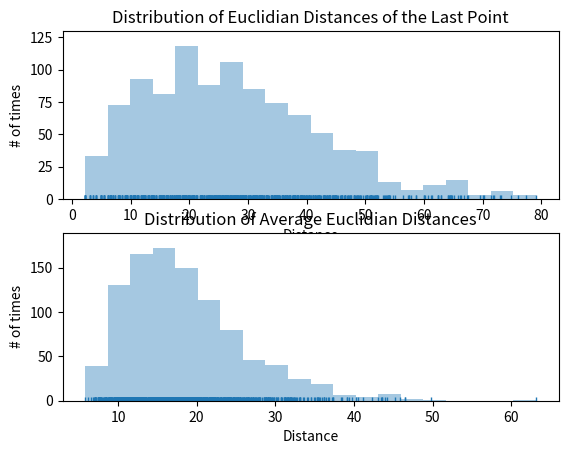

Write the Python code that produced this figure.
import random
import numpy as np
import matplotlib.pyplot as plt
import seaborn as sns
import matplotlib.pyplot as plt
from scipy import stats

class RandomWalk:
    step = ['up', 'down', 'right', 'left']


    def __init__(self, start, Nsteps):
        self.Nsteps = Nsteps
        self.positions = np.zeros((self.Nsteps, 2), dtype=int)
        self.positions[0,] = start


    def fullWalk(self):
        for currentStep in range(1, self.Nsteps):
            self.nextStep(currentStep)


    def nextStep(self, currentStep):
        nextStep = random.choice(self.step)
        # index = random.randint(low=0,high=3)
        # nextStep = self.step[index]
        previousX, previousY = self.positions[currentStep-1,]
        if nextStep == 'up':
            newX, newY = previousX, previousY + 1
        if nextStep == 'down':
            newX, newY = previousX, previousY - 1
        if nextStep == 'right':
            newX, newY = previousX + 1, previousY
        if nextStep == 'left':
            newX, newY = previousX - 1, previousY
        self.positions[currentStep,] = (newX, newY)

    def EuclidianDistanceLast(self):
        dist = np.linalg.norm(self.positions[0,]- self.positions[self.Nsteps -1,])
        return dist

    def averageEuclidianDistance(self):
        meanDist = 0
        for i in range(self.Nsteps):
            meanDist = meanDist + np.linalg.norm((self.positions[0,]) - self.positions[i,])
        return meanDist/(self.Nsteps-1)

    def printer(self):
        print(self.positions)


if __name__ == "__main__":
    distributionLastPoint = np.zeros(1000)
    distributionAverageDist = np.zeros(1000)
    for i in range(1000):
        walker = RandomWalk((0,0), 1000)
        walker.fullWalk()
        distributionLastPoint[i] = walker.EuclidianDistanceLast()
        distributionAverageDist[i] = walker.averageEuclidianDistance()


    f, axes = plt.subplots(2, 1)
    # f.title('Main title')
    sns.distplot(distributionLastPoint, bins=20, kde=False, rug=True, ax=axes[0]);
    axes[0].set_title('Distribution of Euclidian Distances of the Last Point')
    axes[1].set_title('Distribution of Average Euclidian Distances')

    axes[0].set(xlabel='Distance', ylabel='# of times')
    axes[1].set(xlabel='Distance', ylabel='# of times')

    sns.distplot(distributionAverageDist, bins=20, kde=False, rug=True, ax=axes[1]);
    plt.show()

